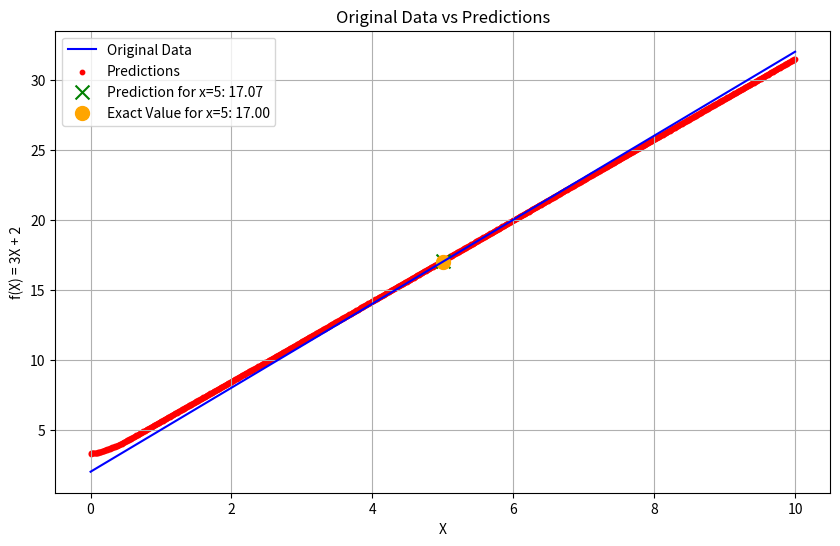

The matplotlib source for this figure:
import numpy as np
import matplotlib.pyplot as plt

np.random.seed(42)

# Generate dataset
def generate_data(n_samples=1000, x_min=0, x_max=10):
    X = np.linspace(x_min, x_max, n_samples).reshape(-1, 1)
    y = 3 * X + 2  # Linear function y = 3x + 2

    # Store original min/max for denormalization
    X_min, X_max = X.min(), X.max()
    y_min, y_max = y.min(), y.max()

    # Normalize data
    X = (X - X_min) / (X_max - X_min)
    y = (y - y_min) / (y_max - y_min)

    return X, y, X_min, X_max, y_min, y_max

# Define activation functions and their derivatives
def relu(x):
    return np.maximum(0, x)

def relu_derivative(x):
    return np.where(x > 0, 1, 0)

def linear(x):
    return x

def linear_derivative(x):
    return np.ones_like(x)

activation_functions = {
    'relu': (relu, relu_derivative),
    'linear': (linear, linear_derivative)
}

class NeuralNetwork:
    def __init__(self, layers, activations):
        self.layers = layers
        self.activations = activations
        self.weights = []
        self.biases = []
        self.initialize_weights()

    def initialize_weights(self):
        for i in range(len(self.layers) - 1):
            weight = np.random.randn(self.layers[i], self.layers[i + 1]) * np.sqrt(1 / self.layers[i])  # Xavier Initialization
            bias = np.zeros((1, self.layers[i + 1]))
            self.weights.append(weight)
            self.biases.append(bias)

    def feedforward(self, X):
        self.layer_outputs = [X]
        for i in range(len(self.weights)):
            activation, _ = activation_functions[self.activations[i]]
            X = activation(np.dot(X, self.weights[i]) + self.biases[i])
            self.layer_outputs.append(X)
        return X

    def backpropagation(self, X, y, learning_rate):
        output_error = y - self.layer_outputs[-1]
        _, derivative = activation_functions[self.activations[-1]]
        deltas = [output_error * derivative(self.layer_outputs[-1])]

        for i in reversed(range(len(deltas), len(self.weights))):
            _, derivative = activation_functions[self.activations[i]]
            delta = deltas[-1].dot(self.weights[i].T) * derivative(self.layer_outputs[i])
            deltas.append(delta)
        deltas.reverse()

        for i in range(len(self.weights)):
            self.weights[i] += self.layer_outputs[i].T.dot(deltas[i]) * learning_rate
            self.biases[i] += np.sum(deltas[i], axis=0, keepdims=True) * learning_rate

    def train(self, X, y, epochs, learning_rate):
        for epoch in range(epochs):
            self.feedforward(X)
            self.backpropagation(X, y, learning_rate)
            if epoch % 100 == 0 or epoch == epochs - 1:
                mse = np.mean(np.square(y - self.layer_outputs[-1]))
                print(f'Epoch {epoch + 1}/{epochs}, Error: {mse:.6f}')

    def predict(self, X):
        return self.feedforward(X)

# Generate dataset
X, y, X_min, X_max, y_min, y_max = generate_data()

# Define network structure
input_size = 1
output_size = 1
hidden_layers = [10, 15, 10]
layers = [input_size] + hidden_layers + [output_size]
activations = ['relu', 'relu', 'relu', 'linear']

# Initialize neural network
nn = NeuralNetwork(layers, activations)

# Train the neural network
nn.train(X, y, epochs=1000, learning_rate=0.00001)

# Predict values for all X
y_pred = nn.predict(X)

# Denormalize predictions
y_pred_denorm = y_pred * (y_max - y_min) + y_min

# Predict value for x=5
x_test = np.array([[5]])
x_test_norm = (x_test - X_min) / (X_max - X_min)  # Normalize x_test

y_test_pred_norm = nn.predict(x_test_norm)
y_test_pred = y_test_pred_norm * (y_max - y_min) + y_min  # Denormalize prediction
y_exact = 3 * x_test + 2  # Exact function value
print(f'Prediction for x=5: {y_test_pred[0][0]:.6f}, Exact value: {y_exact[0][0]:.6f}')

# Plot original data and predictions
plt.figure(figsize=(10, 6))
plt.plot(X * (X_max - X_min) + X_min, y * (y_max - y_min) + y_min, label='Original Data', color='blue')
plt.scatter(X * (X_max - X_min) + X_min, y_pred_denorm, label='Predictions', color='red', s=10)
plt.scatter(x_test, y_test_pred, label=f'Prediction for x=5: {y_test_pred[0][0]:.2f}', color='green', s=100, marker='x')
plt.scatter(x_test, y_exact, label=f'Exact Value for x=5: {y_exact[0][0]:.2f}', color='orange', s=100, marker='o')
plt.title('Original Data vs Predictions')
plt.xlabel('X')
plt.ylabel('f(X) = 3X + 2')
plt.legend()
plt.grid(True)
plt.show()